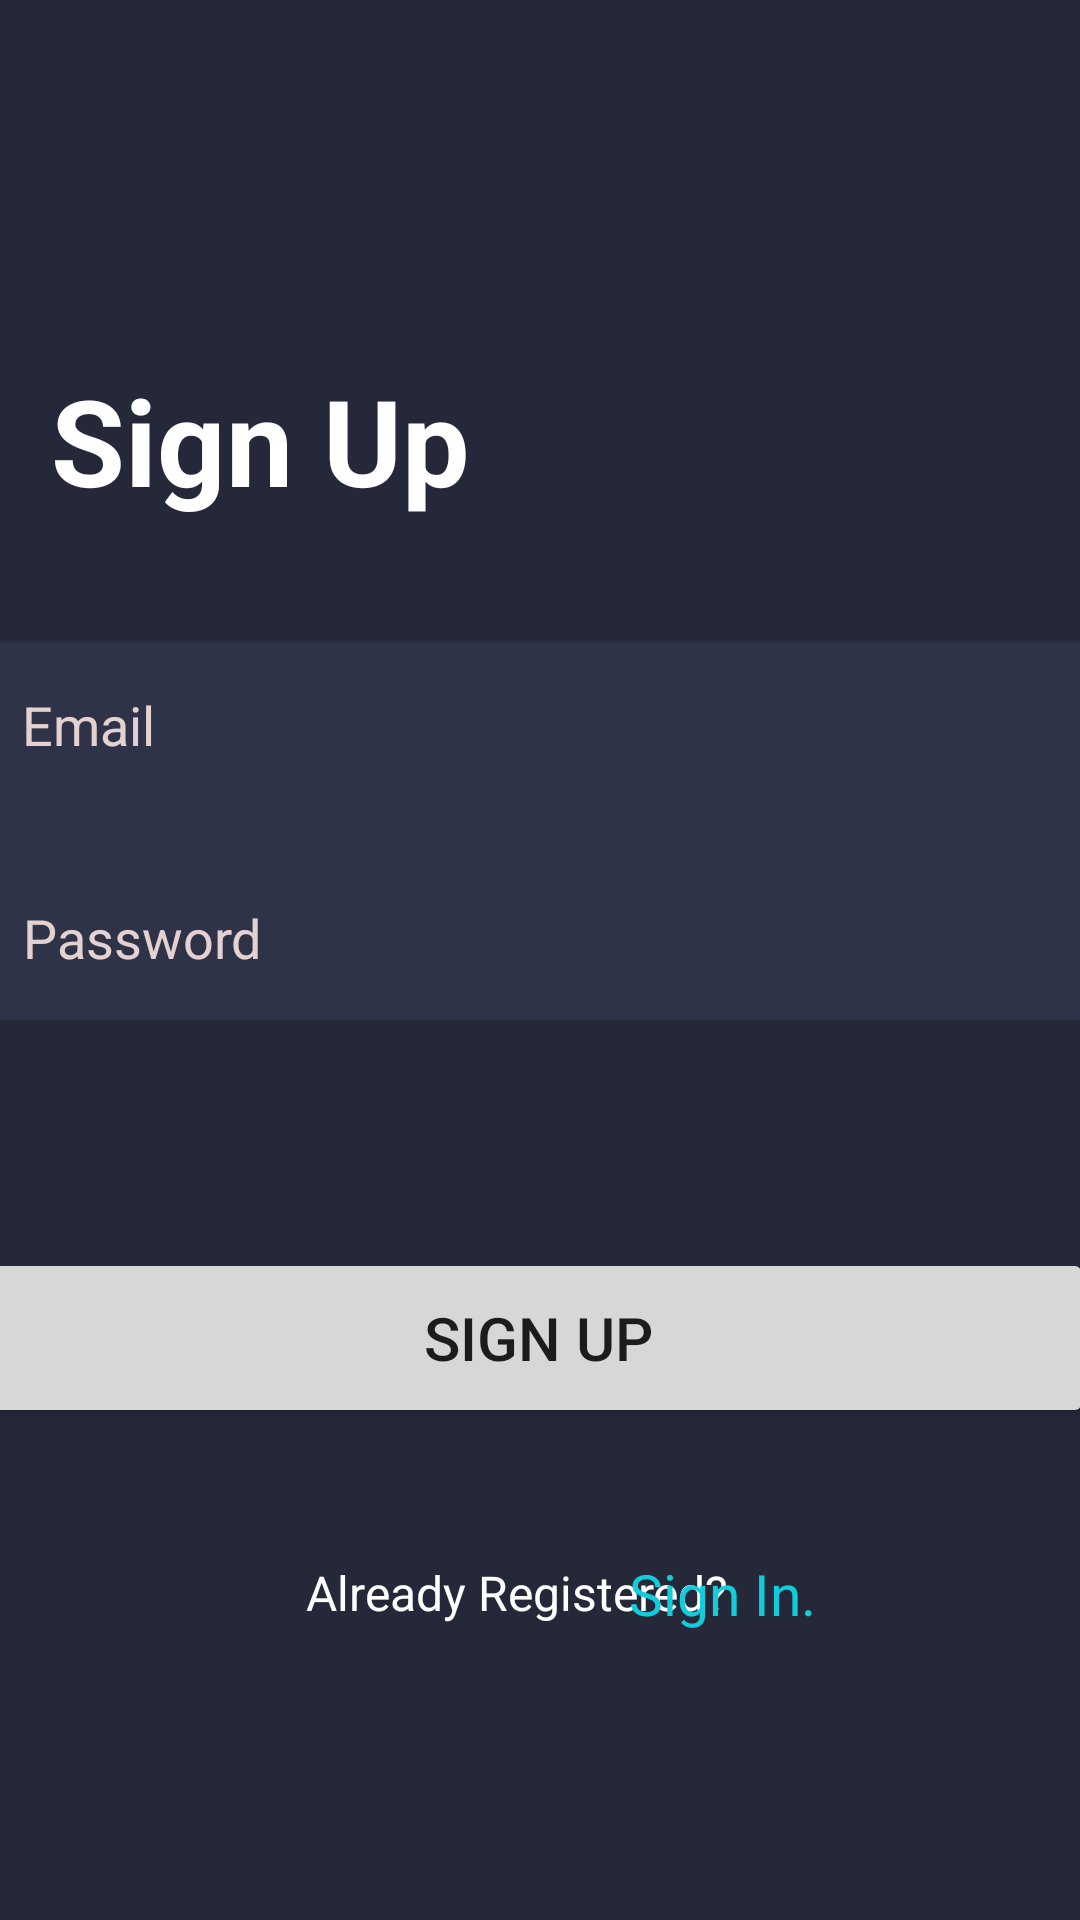

Android layout source for this screen:
<!-- AndroidManifest.xml: application theme Theme.StreamTV -->
<!-- res/layout/activity_register.xml -->
<?xml version="1.0" encoding="utf-8"?>
<androidx.constraintlayout.widget.ConstraintLayout xmlns:android="http://schemas.android.com/apk/res/android"
    xmlns:app="http://schemas.android.com/apk/res-auto"
    xmlns:tools="http://schemas.android.com/tools"
    android:layout_width="match_parent"
    android:layout_height="match_parent"
    tools:context=".Activity.Register"
    android:background="@color/soft">

    <TextView
        android:id="@+id/reg"
        android:layout_width="wrap_content"
        android:layout_height="wrap_content"
        android:layout_marginTop="120dp"
        android:text="Sign Up"
        android:textColor="@color/white"
        android:textSize="40sp"
        android:textStyle="bold"
        app:layout_constraintEnd_toEndOf="parent"
        app:layout_constraintHorizontal_bias="0.077"
        app:layout_constraintStart_toStartOf="parent"
        app:layout_constraintTop_toTopOf="parent" />

    <EditText
        android:id="@+id/RNameEt"
        android:layout_width="370dp"
        android:layout_height="56dp"
        android:layout_marginTop="60dp"
        android:background="@color/softer"
        android:ems="10"
        android:hint="Name"
        android:inputType="text"
        android:padding="12dp"
        android:textColor="@color/white"
        android:textColorHint="@color/darker_gray"
        app:layout_constraintEnd_toEndOf="parent"
        app:layout_constraintHorizontal_bias="0.512"
        app:layout_constraintStart_toStartOf="parent"
        app:layout_constraintTop_toBottomOf="@id/reg" />

    <EditText
        android:id="@+id/REmailet"
        android:layout_width="370dp"
        android:layout_height="55dp"
        android:layout_marginBottom="16dp"
        android:background="@color/softer"
        android:ems="10"
        android:hint="Email"
        android:inputType="textEmailAddress"
        android:padding="12dp"
        android:textColor="@color/white"
        android:textColorHint="@color/darker_gray"
        app:layout_constraintBottom_toTopOf="@+id/RPasswordEt"
        app:layout_constraintEnd_toEndOf="parent"
        app:layout_constraintHorizontal_bias="0.512"
        app:layout_constraintStart_toStartOf="parent" />

    <EditText
        android:id="@+id/RPasswordEt"
        android:layout_width="370dp"
        android:layout_height="55dp"
        android:layout_marginBottom="76dp"
        android:background="@color/softer"
        android:ems="10"
        android:hint="Password"
        android:inputType="numberPassword"
        android:padding="12dp"
        android:textColor="@color/white"
        android:textColorHint="@color/darker_gray"
        app:layout_constraintBottom_toTopOf="@+id/Register_Btn"
        app:layout_constraintEnd_toEndOf="parent"
        app:layout_constraintHorizontal_bias="0.487"
        app:layout_constraintStart_toStartOf="parent" />

    <Button
        android:id="@+id/Register_Btn"
        android:layout_width="370dp"
        android:layout_height="60dp"
        android:layout_marginBottom="164dp"
        android:text="Sign Up"
        android:textSize="20sp"
        app:layout_constraintBottom_toBottomOf="parent"
        app:layout_constraintEnd_toEndOf="parent"
        app:layout_constraintHorizontal_bias="0.609"
        app:layout_constraintStart_toStartOf="parent" />

    <TextView
        android:id="@+id/textView2"
        android:layout_width="wrap_content"
        android:layout_height="wrap_content"
        android:layout_marginStart="102dp"
        android:layout_marginTop="44dp"
        android:layout_marginBottom="100dp"
        android:text="Already Registered? "
        android:textColor="@color/white"
        android:textSize="16sp"
        app:layout_constraintBottom_toBottomOf="parent"
        app:layout_constraintStart_toStartOf="parent"
        app:layout_constraintTop_toBottomOf="@+id/Register_Btn"
        app:layout_constraintVertical_bias="0.0" />

    <TextView
        android:id="@+id/Login_Btn"
        android:layout_width="wrap_content"
        android:layout_height="wrap_content"
        android:layout_marginEnd="88dp"
        android:layout_marginBottom="96dp"
        android:clickable="true"
        android:text="Sign In."
        android:textColor="@color/blue_accent"
        android:textSize="19sp"
        app:layout_constraintBottom_toBottomOf="parent"
        app:layout_constraintEnd_toEndOf="parent"

        tools:ignore="TouchTargetSizeCheck" />


</androidx.constraintlayout.widget.ConstraintLayout>
<!-- resources referenced by this layout -->
<resources>
  <color name="blue_accent">#12CDD9</color>
  <color name="darker_gray">#E4D1D1</color>
  <color name="soft">#252839</color>
  <color name="softer">#2f3348</color>
  <color name="white">#FFFFFF</color>
  <style name="Theme.StreamTV" parent="Theme.MaterialComponents.DayNight.DarkActionBar">
          
          <item name="colorPrimary">@color/blue_accent</item>
          <item name="colorPrimaryVariant">@color/soft</item>
          <item name="colorOnPrimary">@color/white</item>
          
          <item name="colorSecondary">@color/teal_200</item>
          <item name="colorSecondaryVariant">@color/teal_700</item>
          <item name="colorOnSecondary">@color/white</item>
          
          <item name="android:statusBarColor">@color/dark</item>
          
  
      </style>
  <color name="teal_200">#FF03DAC5</color>
  <color name="teal_700">#FF018786</color>
  <color name="dark">#1F1D28</color>
</resources>
